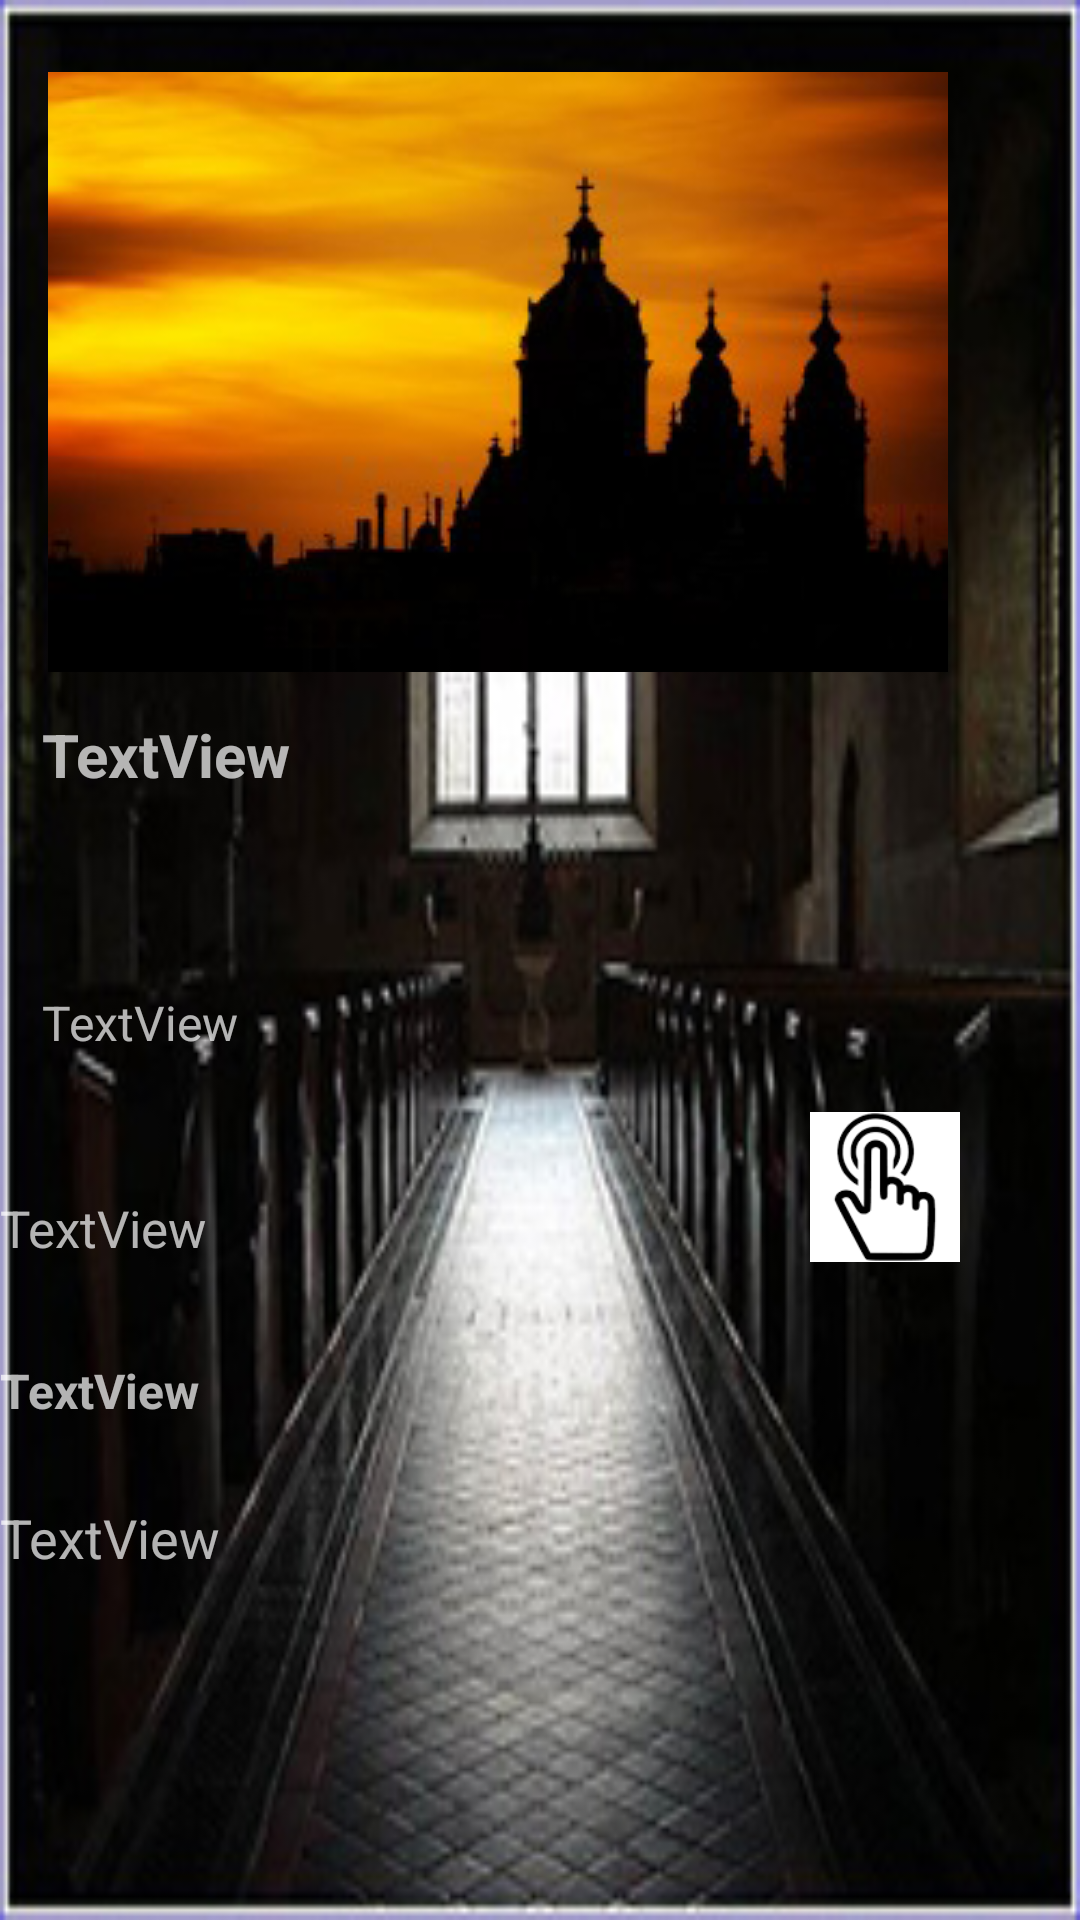

Here is an Android app screen rendered from its layout file. Give the layout XML and the strings, colors and styles it references.
<!-- AndroidManifest.xml: application theme Base.Theme.AppCompat -->
<!-- res/layout/churchlist.xml -->
<?xml version="1.0" encoding="utf-8"?>
<RelativeLayout xmlns:android="http://schemas.android.com/apk/res/android"
    xmlns:app="http://schemas.android.com/apk/res-auto"

    xmlns:tools="http://schemas.android.com/tools"
    android:layout_width="match_parent"
    android:layout_height="wrap_content"
    android:background="@drawable/albumphotographybackground">


    <ImageView
        android:id="@+id/churchlistimage"
        android:layout_width="wrap_content"
        android:layout_height="wrap_content"
        android:layout_alignParentTop="true"
        android:layout_alignStart="@+id/churchlistusername"
        android:layout_marginStart="16dp"
        android:layout_marginTop="24dp"
        android:layout_weight="1"
        android:background="#00ffffff"
        app:srcCompat="@drawable/church_silhouette_194202"
        tools:ignore="ContentDescription,ObsoleteLayoutParam" />

    <TextView
        android:id="@+id/mChurchlistname"
        android:layout_width="match_parent"
        android:layout_height="wrap_content"
        android:layout_alignStart="@+id/mChurchlistdate"
        android:layout_below="@+id/churchlistimage"
        android:layout_marginTop="14dp"
        android:text="TextView"
        android:textColor="@color/tw__solid_white"
        android:textSize="20sp"
        android:textStyle="bold"
        tools:ignore="HardcodedText" />

    <TextView
        android:id="@+id/mChurchlistdate"
        android:layout_width="100sp"
        android:layout_height="wrap_content"
        android:layout_below="@+id/mChurchlistname"
        android:layout_marginLeft="14dp"

        android:layout_marginTop="65dp"
        android:text="TextView"
        android:textColor="@color/tw__solid_white"
        android:textSize="16sp" />

    <TextView
        android:id="@+id/churchlocation"
        android:layout_width="match_parent"
        android:layout_height="wrap_content"
        android:layout_alignParentStart="true"
        android:layout_below="@+id/churchlistusername"
        android:layout_marginTop="32dp"
        android:text="TextView"
        android:textColor="@color/tw__solid_white"
        android:textSize="16sp"
        android:textStyle="bold" />

    <TextView
        android:id="@+id/churchlistusername"
        android:layout_width="match_parent"
        android:layout_height="wrap_content"
        android:layout_marginLeft="15sp"
        android:layout_marginRight="15sp"
        android:text="TextView"
        android:textColor="@color/tw__solid_white"
        android:textSize="17sp"
        android:layout_alignBottom="@+id/choosechurch"
        android:layout_alignEnd="@+id/choosechurch"
        android:layout_marginEnd="41dp" />

    <TextView
        android:id="@+id/mChurchlistdescriber"
        android:layout_width="match_parent"
        android:layout_height="wrap_content"
        android:layout_alignParentStart="true"
        android:layout_below="@+id/churchlocation"
        android:layout_marginTop="26dp"
        android:text="TextView"
        android:textColor="@color/tw__solid_white"
        android:textSize="18sp" />

    <ImageButton
        android:id="@+id/choosechurch"
        android:layout_width="wrap_content"
        android:layout_height="50sp"
        android:layout_alignParentEnd="true"
        android:layout_alignRight="@+id/mChurchlistdate"
        android:layout_below="@+id/mChurchlistdate"
        android:layout_marginLeft="5sp"
        android:layout_marginRight="5sp"
        android:layout_marginTop="19dp"
        android:background="#00ffffff"
        android:scaleType="fitCenter"
        app:srcCompat="@drawable/churchnotchooseputton"
        tools:ignore="ContentDescription" />

</RelativeLayout>
<!-- resources referenced by this layout -->
<resources>
  <!-- drawable albumphotographybackground: jpg bitmap (drawable, 64432 bytes) -->
  <!-- drawable church_silhouette_194202: png bitmap (drawable, 48351 bytes) -->
  <!-- drawable churchnotchooseputton: png bitmap (drawable, 1882 bytes) -->
</resources>
